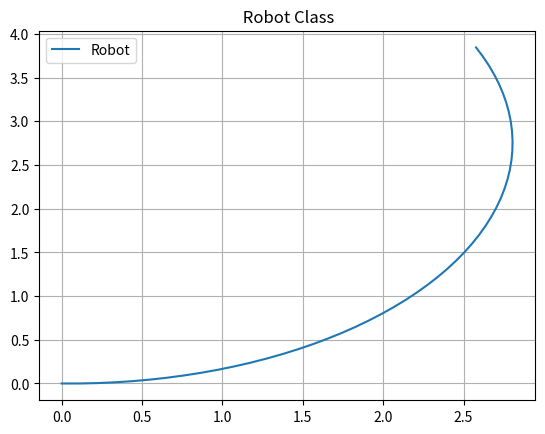

Generate this figure with matplotlib:
#Robotic Simulator
import matplotlib.pyplot as plt
import math
class Robot:
    def __init__(self):
        self.x = 0
        self.y = 0
        self.angle = 0     
        self.wheel_dist = 0.5
        self.path_x = [0]
        self.path_y = [0]

    def move(self, L_speed, R_speed):
        speed = (L_speed + R_speed) / 2
        turn = (R_speed - L_speed) / self.wheel_dist
        self.x = self.x + (speed * math.cos(self.angle) * 0.1)
        self.y = self.y + (speed * math.sin(self.angle) * 0.1)
        self.angle = self.angle + (turn * 0.1)
        self.path_x.append(self.x)
        self.path_y.append(self.y)

my_robot = Robot()

for i in range(50):
    my_robot.move(1.0, 1.2) 

plt.plot(my_robot.path_x, my_robot.path_y, label="Robot")
plt.title(" Robot Class")
plt.grid(True)
plt.legend()
plt.show()
